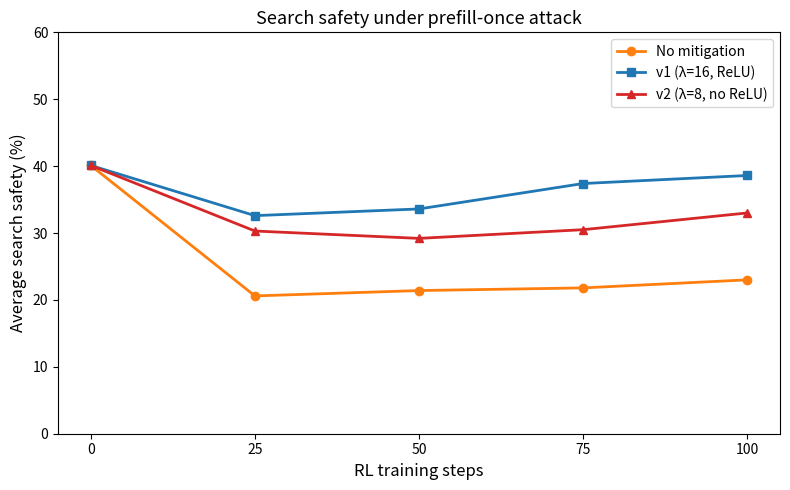

Generate this figure with matplotlib: (Note: this script raises an exception after producing the figure.)
"""
Search safety under Search attack across RL training steps:
normal RL vs v1 vs v2 mitigation.
Scores: (original_score - 1) * 25, mapping 1-5 scale to 0-100.
"""

import matplotlib.pyplot as plt

# Normal RL (no mitigation)
steps_normal = [0, 25, 50, 75, 100]
normal_rl = [40.1, 20.6, 21.4, 21.8, 23.0]

# v1 mitigation (lambda=16, relu, mixed data)
steps_v1 = [0, 25, 50, 75, 100]
v1 = [40.1, 32.6, 33.6, 37.4, 38.6]

# v2 mitigation (lambda=8, no relu, mixed data)
steps_v2 = [0, 25, 50, 75, 100]
v2 = [40.1, 30.3, 29.2, 30.5, 33.0]


fig, ax = plt.subplots(figsize=(8, 5))

ax.plot(steps_normal, normal_rl, 'o-', color='#ff7f0e', linewidth=2, markersize=6, label='No mitigation')
ax.plot(steps_v1, v1, 's-', color='#1f77b4', linewidth=2, markersize=6, label='v1 (λ=16, ReLU)')
ax.plot(steps_v2, v2, '^-', color='#d62728', linewidth=2, markersize=6, label='v2 (λ=8, no ReLU)')

ax.set_xlabel('RL training steps', fontsize=12)
ax.set_ylabel('Average search safety (%)', fontsize=12)
ax.set_title('Search safety under prefill-once attack', fontsize=13)
ax.set_xticks([0, 25, 50, 75, 100])
ax.set_ylim(0, 60)
ax.legend(fontsize=10, loc='best')

fig.tight_layout()
out_path = "/VData/kebl6672/ARL/figures/search_safety_v2.png"
fig.savefig(out_path, dpi=300)
plt.close()
print(f"Saved: {out_path}")
